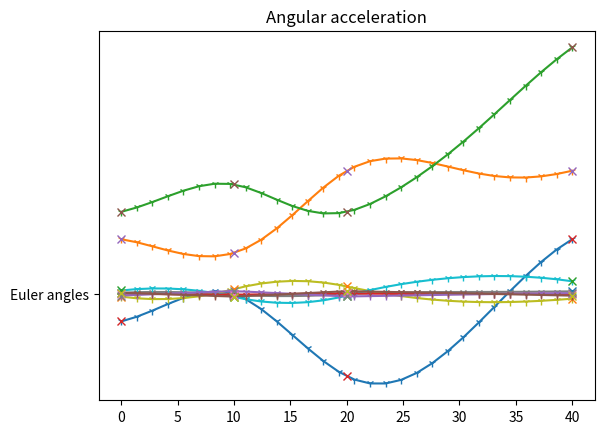

Write the Python code that produced this figure.
import numpy as np
from scipy.spatial.transform import Rotation, RotationSpline

def try_spline():
  times = [0, 10, 20, 40]
  angles = [[-10, 20, 30], [0, 15, 40], [-30, 45, 30], [20, 45, 90]]
  rotations = Rotation.from_euler('XYZ', angles, degrees = True)

  spline = RotationSpline(times, rotations)

  angles = spline(times, 0).as_euler('XYZ', degrees = True)
  angular_rate = np.rad2deg(spline(times, 1))
  angular_acceleration = np.rad2deg(spline(times, 2))

  times_plot = np.linspace(times[0], times[-1], 30)
  angles_plot = spline(times_plot).as_euler('XYZ', degrees = True)
  angular_rate_plot = np.rad2deg(spline(times_plot, 1))
  angular_acceleration_plot = np.rad2deg(spline(times_plot, 2))

  import matplotlib.pyplot as plt
  plt.plot(times_plot, angles_plot, '-1')
  plt.plot(times, angles, 'x')
  plt.plot("Euler angles")
  plt.show()

  plt.plot(times_plot, angular_rate_plot, '-1')
  plt.plot(times, angular_rate, 'x')
  plt.title("Angular rate")
  plt.show()

  plt.plot(times_plot, angular_acceleration_plot, '-1')
  plt.plot(times, angular_acceleration, 'x')
  plt.title("Angular acceleration")
  plt.show()

if __name__ == '__main__':
  try_spline()
